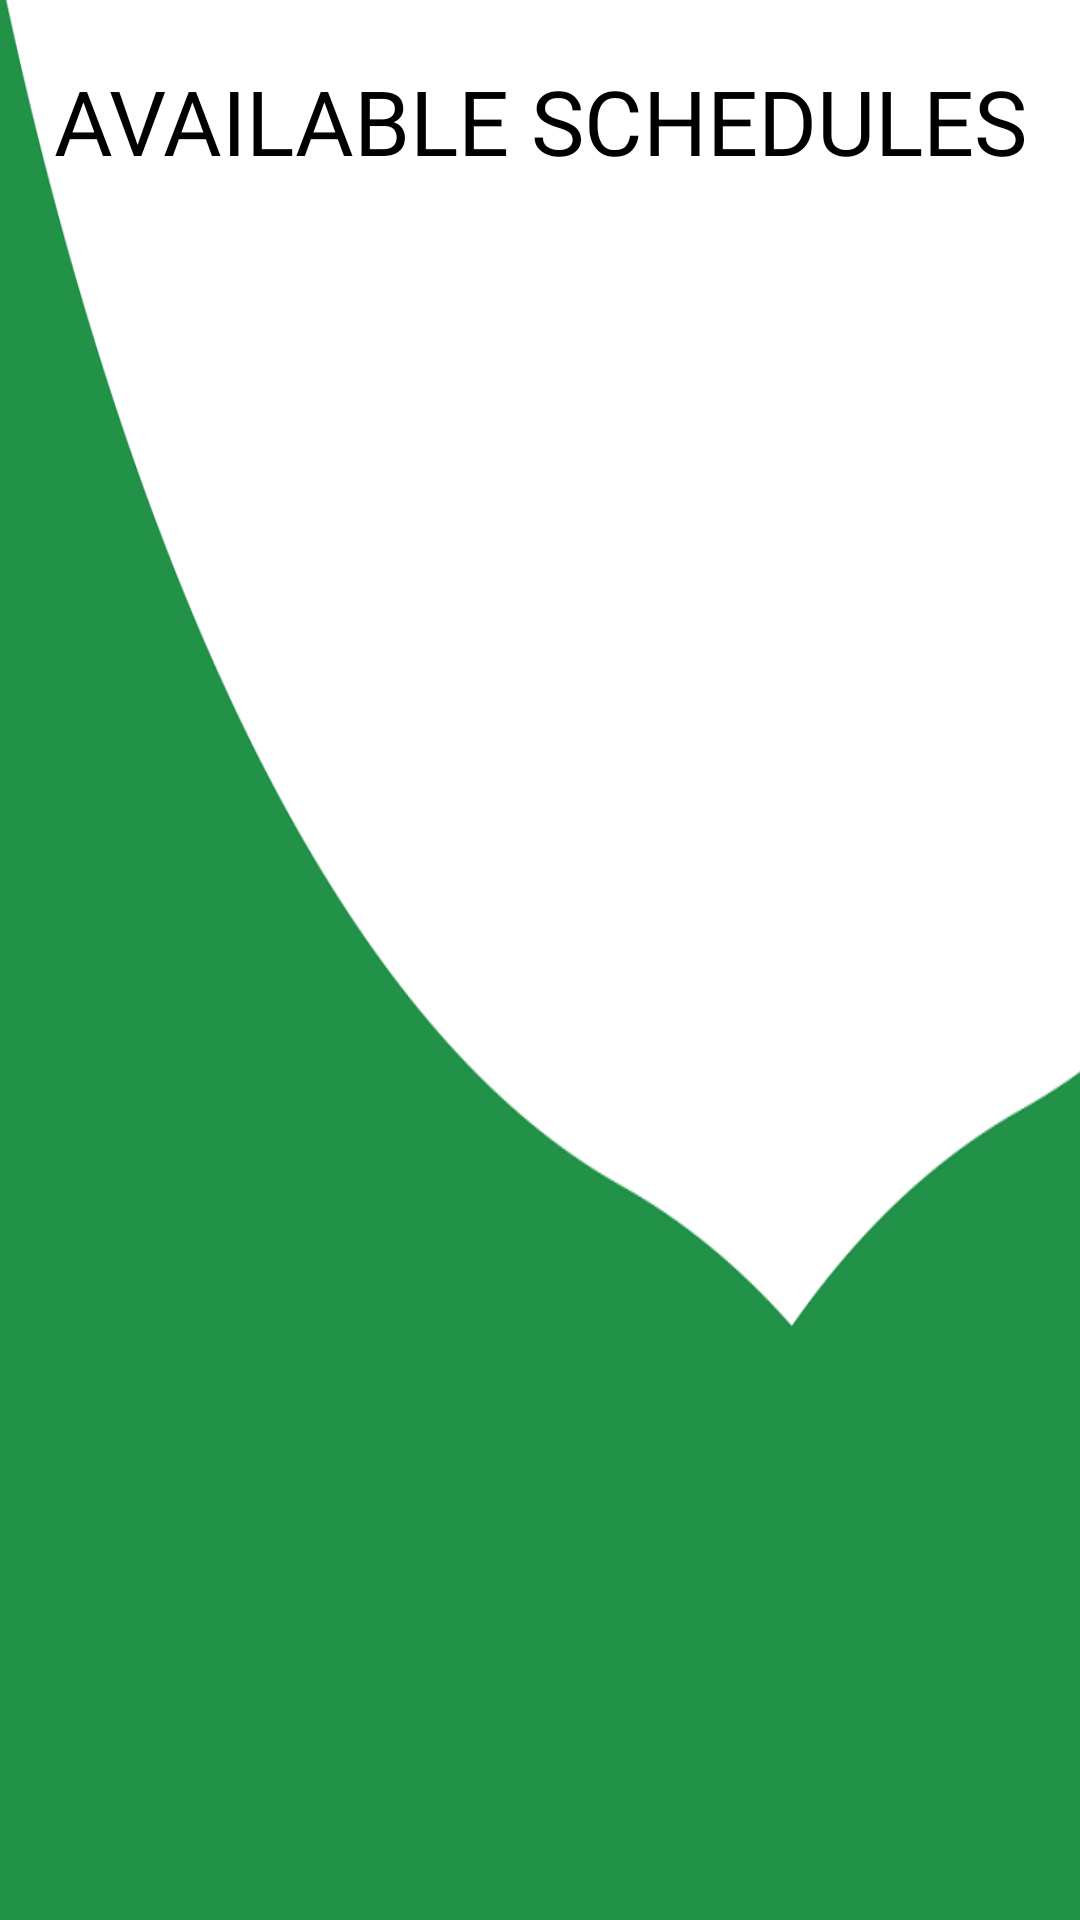

Here is an Android app screen rendered from its layout file. Give the layout XML and the strings, colors and styles it references.
<!-- AndroidManifest.xml: application theme Theme.Thesis -->
<!-- res/layout/activity_schedules.xml -->
<?xml version="1.0" encoding="utf-8"?>
<androidx.constraintlayout.widget.ConstraintLayout xmlns:android="http://schemas.android.com/apk/res/android"
    xmlns:app="http://schemas.android.com/apk/res-auto"
    xmlns:tools="http://schemas.android.com/tools"
    android:layout_width="match_parent"
    android:layout_height="match_parent"
    android:background="@drawable/wave_1_bg"
    tools:context=".activities.SchedulesActivity">

    <LinearLayout
        android:layout_width="match_parent"
        android:layout_height="match_parent"
        android:orientation="vertical">

        <TextView
            android:id="@+id/textView10"
            android:layout_width="match_parent"
            android:layout_height="wrap_content"
            android:paddingTop="20dp"
            android:text="AVAILABLE SCHEDULES"
            android:textAlignment="center"
            android:textSize="30sp"
            android:textColor="@color/black"
            android:fontFamily="@font/roboto_black"/>

        <androidx.recyclerview.widget.RecyclerView
            android:id="@+id/schedulesRecyclerView"
            android:layout_width="match_parent"
            android:layout_height="match_parent"
            android:layout_below="@id/textView10"
            android:backgroundTint="#B9ECB5" />

    </LinearLayout>
</androidx.constraintlayout.widget.ConstraintLayout>
<!-- resources referenced by this layout -->
<resources>
  <color name="black">#FF000000</color>
  <!-- drawable wave_1_bg: png bitmap (drawable, 24073 bytes) -->
  <style name="Theme.Thesis" parent="Theme.MaterialComponents.DayNight.NoActionBar.Bridge">
          
          <item name="colorPrimary">@color/purple_500</item>
          <item name="colorPrimaryVariant">@color/purple_700</item>
          <item name="colorOnPrimary">@color/white</item>
          
          <item name="colorSecondary">@color/teal_200</item>
          <item name="colorSecondaryVariant">@color/teal_700</item>
          <item name="colorOnSecondary">@color/black</item>
          <item name="android:statusBarColor">#00000000</item>
          
  
          
      </style>
  <color name="purple_500">#FF6200EE</color>
  <color name="purple_700">#FF3700B3</color>
  <color name="white">#FFFFFFFF</color>
  <color name="teal_200">#FF03DAC5</color>
  <color name="teal_700">#FF018786</color>
</resources>
